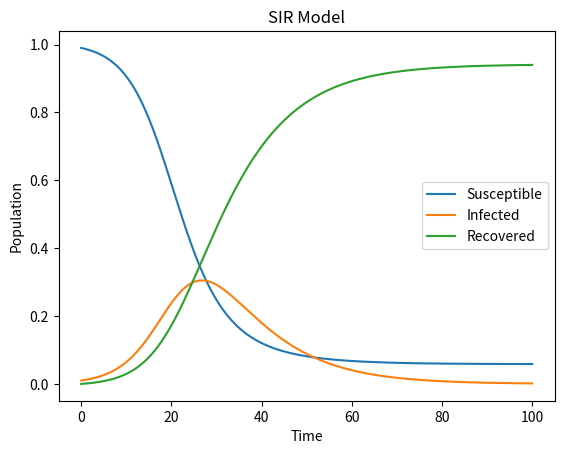

Write the Python code that produced this figure.
import numpy as np
import matplotlib.pyplot as plt

def SIR_model(S0, I0, R0, beta, gamma, t_max, dt):
    t = np.linspace(0, t_max, int(t_max/dt)+1)
    S = np.zeros(len(t))
    I = np.zeros(len(t))
    R = np.zeros(len(t))
    S[0] = S0
    I[0] = I0
    R[0] = R0
    for i in range(1, len(t)):
        S[i] = S[i-1] - beta*S[i-1]*I[i-1]*dt
        I[i] = I[i-1] + (beta*S[i-1]*I[i-1] - gamma*I[i-1])*dt
        R[i] = R[i-1] + gamma*I[i-1]*dt
    return t, S, I, R


S0 = 0.99
I0 = 0.01
R0 = 0.0
beta = 0.3
gamma = 0.1
t_max = 100
dt = 0.1


t, S, I, R = SIR_model(S0, I0, R0, beta, gamma, t_max, dt)

plt.plot(t, S, label='Susceptible')
plt.plot(t, I, label='Infected')
plt.plot(t, R, label='Recovered')
plt.xlabel('Time')
plt.ylabel('Population')
plt.title('SIR Model')
plt.legend()
plt.show()
